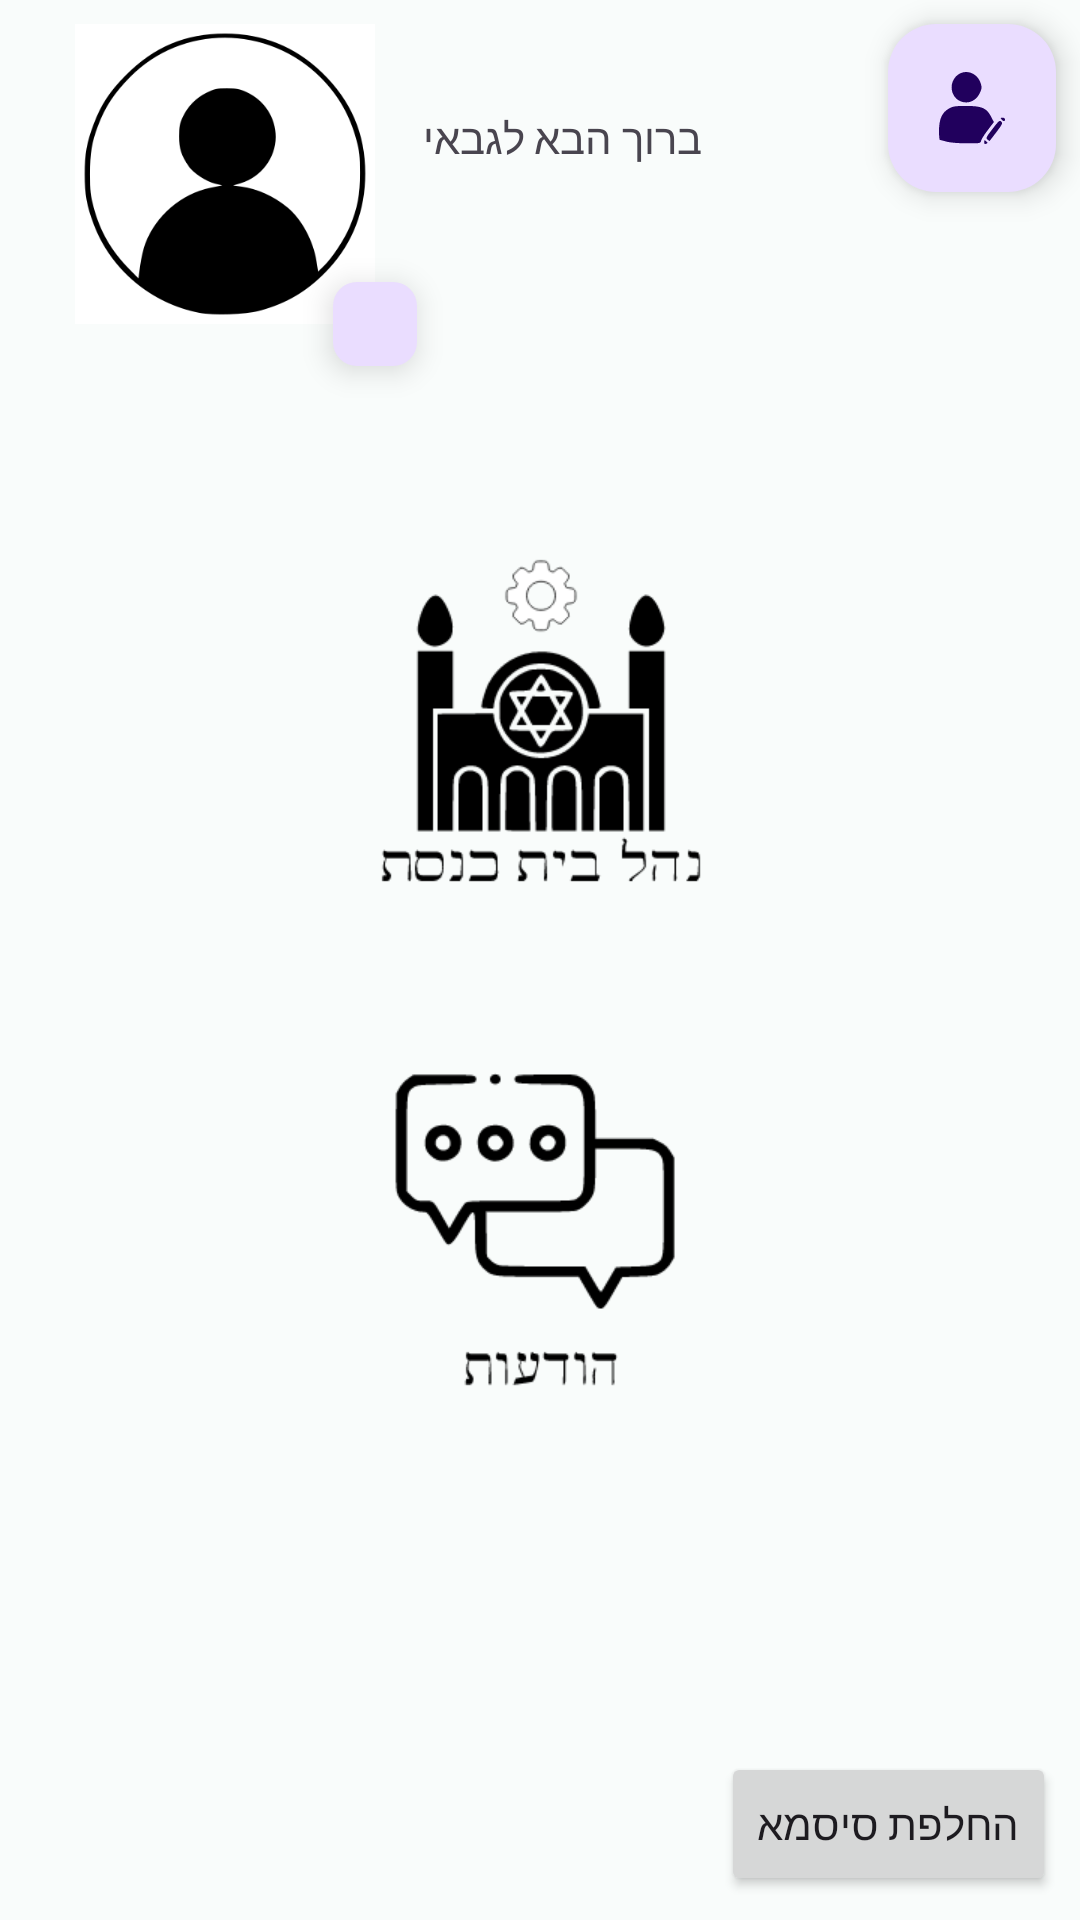

Reconstruct the res/layout file that produces this screen, plus the resources it refers to.
<!-- AndroidManifest.xml: application theme Theme.Minyan -->
<!-- res/layout/activity_profile_gabi.xml -->
<?xml version="1.0" encoding="utf-8"?>
<androidx.constraintlayout.widget.ConstraintLayout xmlns:android="http://schemas.android.com/apk/res/android"
    xmlns:app="http://schemas.android.com/apk/res-auto"
    xmlns:tools="http://schemas.android.com/tools"
    android:layout_width="match_parent"
    android:layout_height="match_parent"
    tools:context=".Activity.ProfileGabiActivity">

    <com.google.android.material.floatingactionbutton.FloatingActionButton
        android:id="@+id/buttonProfileGabaiEditGabai"
        android:layout_width="wrap_content"
        android:layout_height="wrap_content"
        android:layout_marginTop="8dp"
        android:layout_marginEnd="8dp"
        android:clickable="true"
        app:layout_constraintEnd_toEndOf="parent"
        app:layout_constraintTop_toTopOf="parent"
        app:srcCompat="@drawable/profile_edit" />

    <com.google.android.material.floatingactionbutton.FloatingActionButton
        android:id="@+id/buttonProfileGabaiEditImage"
        android:layout_width="wrap_content"
        android:layout_height="wrap_content"
        android:clickable="true"
        android:scaleX="0.5"
        android:scaleY="0.5"
        app:fabSize="mini"
        app:layout_constraintBottom_toBottomOf="@+id/imageViewProfileGabiProfile"
        app:layout_constraintEnd_toEndOf="@+id/imageViewProfileGabiProfile"
        app:layout_constraintStart_toEndOf="@+id/imageViewProfileGabiProfile"
        app:layout_constraintTop_toBottomOf="@+id/imageViewProfileGabiProfile"
        app:srcCompat="@drawable/ic_edit" />

    <TextView
        android:id="@+id/textViewProfileGabaiName"
        android:layout_width="wrap_content"
        android:layout_height="wrap_content"
        android:layout_marginStart="16dp"
        android:textSize="24sp"
        app:layout_constraintBottom_toBottomOf="@+id/imageViewProfileGabiProfile"
        app:layout_constraintStart_toEndOf="@+id/imageViewProfileGabiProfile"
        app:layout_constraintTop_toTopOf="@+id/imageViewProfileGabiProfile"
        app:layout_constraintVertical_bias="0.7" />

    <ImageView
        android:id="@+id/imageViewProfileGabiProfile"
        android:layout_width="100dp"
        android:layout_height="100dp"
        android:layout_marginStart="8dp"
        android:layout_marginTop="8dp"
        android:layout_marginEnd="8dp"
        android:scaleType="centerCrop"
        app:layout_constraintEnd_toEndOf="parent"
        app:layout_constraintHorizontal_bias="0.07"
        app:layout_constraintStart_toStartOf="parent"
        app:layout_constraintTop_toTopOf="parent"
        app:srcCompat="@drawable/avater" />

    <Button
        android:id="@+id/buttonProfileGabiManageSynagoe"
        android:layout_width="wrap_content"
        android:layout_height="wrap_content"
        android:layout_marginBottom="32dp"
        android:background="@drawable/manage_synagogue"
        android:scaleX="1.5"
        android:scaleY="1.5"
        app:layout_constraintBottom_toTopOf="@+id/view2"
        app:layout_constraintEnd_toEndOf="@+id/view2"
        app:layout_constraintStart_toStartOf="@+id/view2" />

    <TextView
        android:id="@+id/textViewProfileGabaiQoute"
        android:layout_width="0dp"
        android:layout_height="wrap_content"
        android:layout_marginTop="16dp"
        android:layout_marginEnd="32dp"
        app:layout_constraintEnd_toEndOf="parent"
        app:layout_constraintHorizontal_bias="0.0"
        app:layout_constraintStart_toStartOf="@+id/imageViewProfileGabiProfile"
        app:layout_constraintTop_toBottomOf="@+id/imageViewProfileGabiProfile" />

    <Button
        android:id="@+id/buttonProfileGabiMassages"
        android:layout_width="wrap_content"
        android:layout_height="wrap_content"
        android:layout_marginTop="32dp"
        android:background="@drawable/massages"
        android:scaleX="1.5"
        android:scaleY="1.5"
        app:layout_constraintEnd_toEndOf="@+id/view2"
        app:layout_constraintStart_toStartOf="@+id/view2"
        app:layout_constraintTop_toBottomOf="@+id/view2" />

    <Button
        android:id="@+id/buttonProfileGabiChangePassward"
        android:layout_width="wrap_content"
        android:layout_height="wrap_content"
        android:layout_marginEnd="8dp"
        android:layout_marginBottom="8dp"
        android:text="החלפת סיסמא"
        app:layout_constraintBottom_toBottomOf="parent"
        app:layout_constraintEnd_toEndOf="parent" />

    <TextView
        android:id="@+id/textView17"
        android:layout_width="wrap_content"
        android:layout_height="wrap_content"
        android:text="ברוך הבא לגבאי"
        app:layout_constraintBottom_toTopOf="@+id/textViewProfileGabaiName"
        app:layout_constraintStart_toStartOf="@+id/textViewProfileGabaiName" />

    <View
        android:id="@+id/view2"
        android:layout_width="1dp"
        android:layout_height="1dp"
        app:layout_constraintBottom_toBottomOf="parent"
        app:layout_constraintEnd_toEndOf="parent"
        app:layout_constraintStart_toStartOf="parent"
        app:layout_constraintTop_toTopOf="parent" />

    <TextView
        android:id="@+id/textViewProfileGabaiPhone"
        android:layout_width="wrap_content"
        android:layout_height="wrap_content"
        android:layout_marginTop="4dp"
        app:layout_constraintStart_toStartOf="@+id/textViewProfileGabaiName"
        app:layout_constraintTop_toBottomOf="@+id/textViewProfileGabaiName" />

</androidx.constraintlayout.widget.ConstraintLayout>
<!-- resources referenced by this layout -->
<resources>
  <!-- drawable avater: png bitmap (drawable, 19628 bytes) -->
  <!-- drawable manage_synagogue: vector/xml drawable (drawable, 54081 chars, omitted) -->
  <!-- drawable massages: vector/xml drawable (drawable, 23602 chars, omitted) -->
  <!-- drawable profile_edit: vector/xml drawable (drawable, 64808 chars, omitted) -->
  <style name="Theme.Minyan" parent="Base.Theme.Minyan" />
  <style name="Base.Theme.Minyan" parent="Theme.Material3.DayNight.NoActionBar">
          
           <item name="colorPrimary">@color/my_light_primary</item>
           <item name="colorAccent">@color/my_light_accent</item>
           <item name="android:colorBackground">@color/background</item>
      </style>
  <color name="my_light_primary">#632f3f</color>
  <color name="my_light_accent">#eeebb0</color>
  <color name="background">#f9fcfb</color>
</resources>
